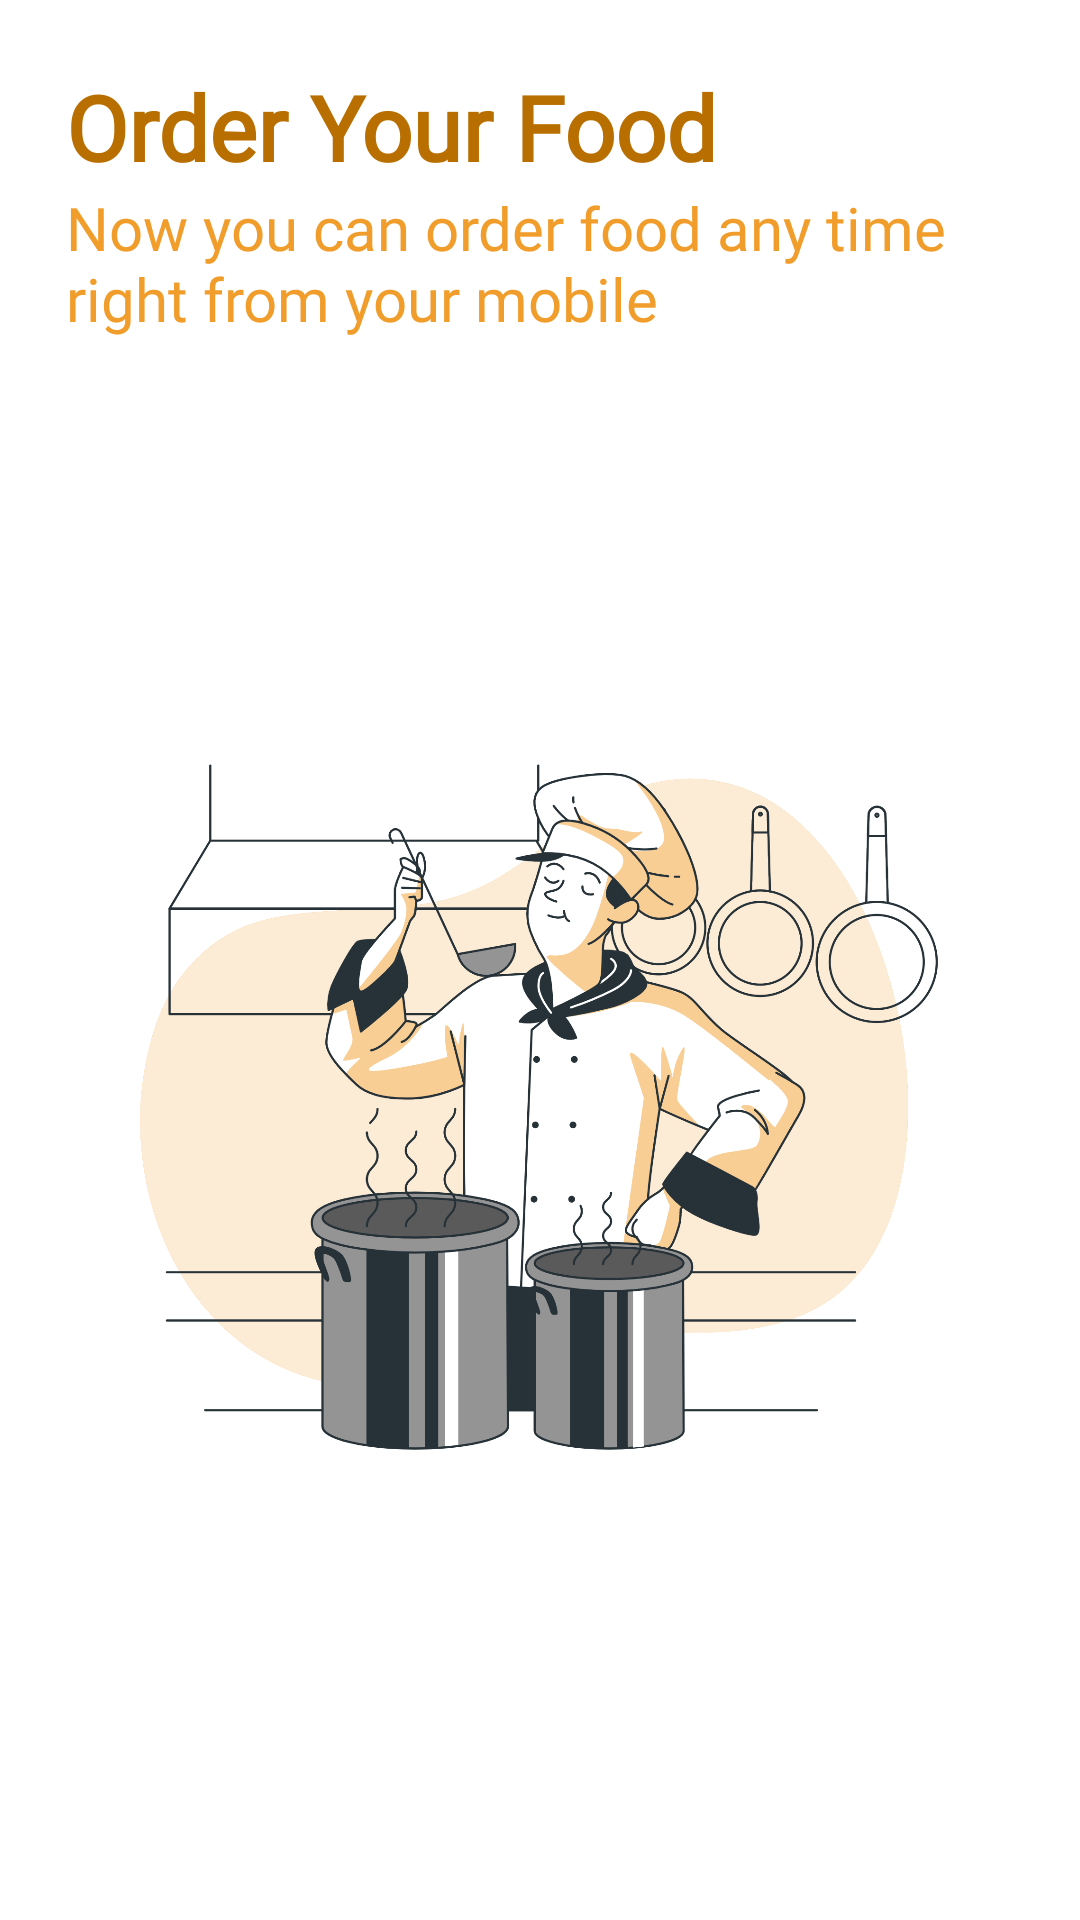

This screen was rendered from an Android layout file. Write that file and the resources it references.
<!-- AndroidManifest.xml: application theme AppTheme -->
<!-- res/layout/fragment_delivery.xml -->
<?xml version="1.0" encoding="utf-8"?>
<androidx.constraintlayout.widget.ConstraintLayout xmlns:android="http://schemas.android.com/apk/res/android"
    xmlns:tools="http://schemas.android.com/tools"
    android:layout_width="match_parent"
    xmlns:app="http://schemas.android.com/apk/res-auto"
    android:padding="22dp"
    android:layout_height="match_parent">

    <androidx.appcompat.widget.AppCompatTextView
        android:layout_width="wrap_content"
        android:layout_height="wrap_content"
        android:id="@+id/txtTitle"
        android:text="Order Your Food"
        android:fontFamily="@font/sf_pro_text_medium"
        android:textColor="#b96f00"
        android:textSize="30sp"
        android:textStyle="bold"
        app:layout_constraintStart_toStartOf="parent"
        app:layout_constraintTop_toTopOf="parent"/>

    <androidx.appcompat.widget.AppCompatTextView
        android:id="@+id/txtDescription"
        android:layout_width="wrap_content"
        android:layout_height="wrap_content"
        android:text="Now you can order food any time right from your mobile"
        android:textColor="@color/colorPrimary"
        android:textSize="20sp"
        android:fontFamily="@font/sf_pro_text_medium"
        android:maxWidth="300dp"
        app:layout_constraintStart_toStartOf="@+id/txtTitle"
        app:layout_constraintTop_toBottomOf="@+id/txtTitle" />

    <androidx.appcompat.widget.AppCompatImageView
        android:layout_width="match_parent"
        android:layout_height="0dp"
        android:src="@drawable/onboardingimage2"
        app:layout_constraintBottom_toBottomOf="parent"
        app:layout_constraintEnd_toEndOf="parent"
        app:layout_constraintStart_toStartOf="parent"
        app:layout_constraintTop_toBottomOf="@+id/txtDescription"/>
</androidx.constraintlayout.widget.ConstraintLayout>
<!-- resources referenced by this layout -->
<resources>
  <color name="colorPrimary">#f19d2c</color>
  <!-- drawable onboardingimage2: png bitmap (drawable-ldpi, 420449 bytes) -->
  <style name="AppTheme" parent="Theme.MaterialComponents.DayNight.DarkActionBar">
          <item name="colorPrimary">@color/colorPrimary</item>
          <item name="colorPrimaryDark">@color/colorPrimaryDark</item>
          <item name="colorAccent">@color/colorAccent</item>
          <item name="actionModeBackground">@color/contextualActionBarColor</item>
          <item name="android:statusBarColor">@color/statusBarColor</item>
      </style>
  <color name="colorPrimaryDark">#b96f00</color>
  <color name="colorAccent">#ffce5e</color>
  <color name="contextualActionBarColor">@color/dark</color>
  
  
      // Custom BottomNavigationView Style
  <color name="statusBarColor">@color/colorPrimaryDark</color>
  <color name="dark">#313C44</color>
</resources>
